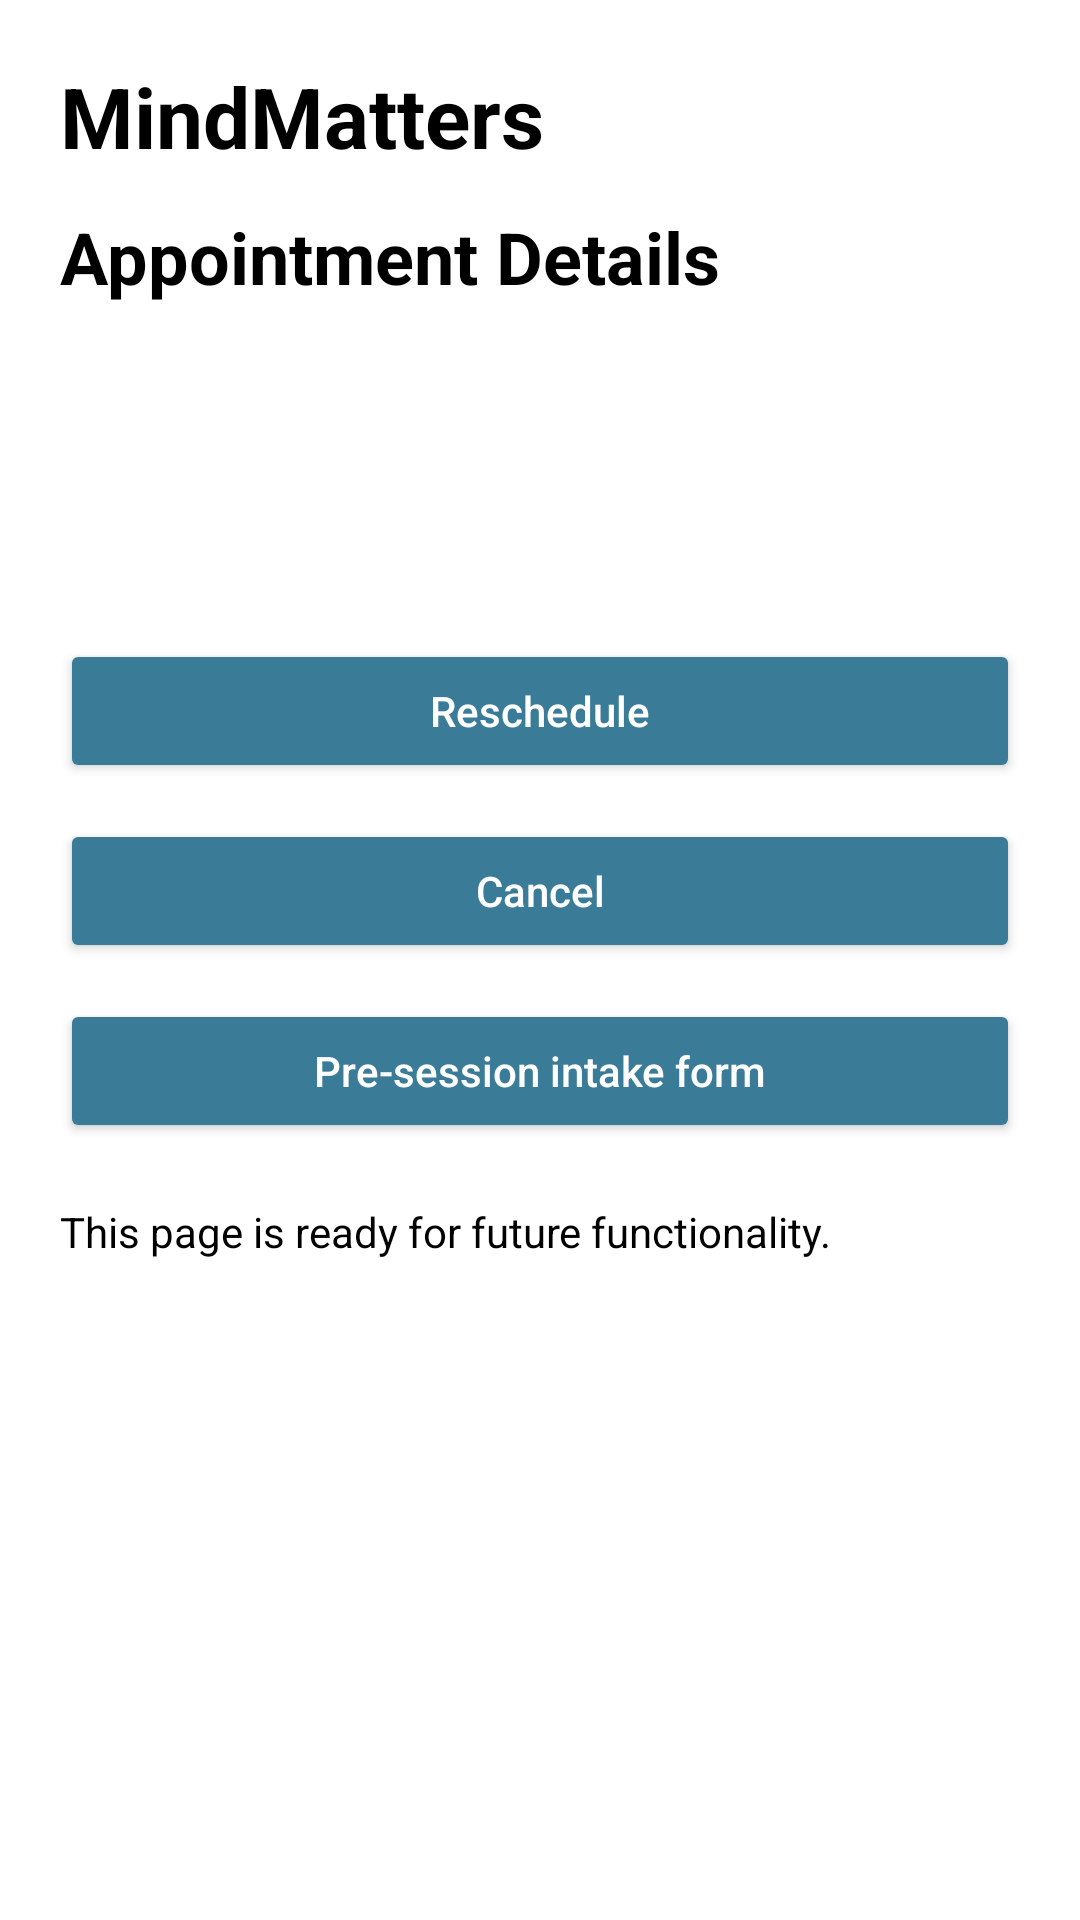

Android layout source for this screen:
<!-- AndroidManifest.xml: application theme Theme.MindMatters -->
<!-- res/layout/fragment_appointment_details.xml -->
<?xml version="1.0" encoding="utf-8"?>
<ScrollView xmlns:android="http://schemas.android.com/apk/res/android"
    android:layout_width="match_parent"
    android:layout_height="match_parent"
    android:background="@android:color/white">

    <LinearLayout
        android:layout_width="match_parent"
        android:layout_height="wrap_content"
        android:orientation="vertical"
        android:padding="20dp">

        <TextView
            android:layout_width="wrap_content"
            android:layout_height="wrap_content"
            android:text="@string/mindmatters"
            android:textColor="@android:color/black"
            android:textSize="28sp"
            android:textStyle="bold" />

        <TextView
            android:id="@+id/appointment_details_title"
            android:layout_width="wrap_content"
            android:layout_height="wrap_content"
            android:layout_marginTop="12dp"
            android:text="Appointment Details"
            android:textColor="@android:color/black"
            android:textSize="24sp"
            android:textStyle="bold" />

        <TextView
            android:id="@+id/appointment_details_datetime"
            android:layout_width="match_parent"
            android:layout_height="wrap_content"
            android:layout_marginTop="18dp"
            android:padding="4dp"
            android:textColor="@android:color/black"
            android:textSize="16sp" />

        <TextView
            android:id="@+id/appointment_details_mode"
            android:layout_width="match_parent"
            android:layout_height="wrap_content"
            android:layout_marginTop="10dp"
            android:padding="4dp"
            android:textColor="@android:color/black"
            android:textSize="16sp" />

        <Button
            android:id="@+id/reschedule_button"
            android:layout_width="match_parent"
            android:layout_height="wrap_content"
            android:layout_marginTop="24dp"
            android:backgroundTint="@color/student_primary_button"
            android:text="Reschedule"
            android:textAllCaps="false"
            android:textColor="@android:color/white" />

        <Button
            android:id="@+id/cancel_button"
            android:layout_width="match_parent"
            android:layout_height="wrap_content"
            android:layout_marginTop="12dp"
            android:backgroundTint="@color/student_primary_button"
            android:text="Cancel"
            android:textAllCaps="false"
            android:textColor="@android:color/white" />

        <Button
            android:id="@+id/presession_button"
            android:layout_width="match_parent"
            android:layout_height="wrap_content"
            android:layout_marginTop="12dp"
            android:backgroundTint="@color/student_primary_button"
            android:text="Pre-session intake form"
            android:textAllCaps="false"
            android:textColor="@android:color/white" />

        <TextView
            android:layout_width="match_parent"
            android:layout_height="wrap_content"
            android:layout_marginTop="20dp"
            android:text="@string/placeholder_coming_soon"
            android:textColor="@android:color/black" />
    </LinearLayout>

</ScrollView>
<!-- resources referenced by this layout -->
<resources>
  <color name="student_primary_button">#3A7C98</color>
  <string name="mindmatters">MindMatters</string>
  <string name="placeholder_coming_soon">This page is ready for future functionality.</string>
  <style name="Theme.MindMatters" parent="Base.Theme.MindMatters" />
  <style name="Base.Theme.MindMatters" parent="Theme.Material3.DayNight.NoActionBar">
          
          
      </style>
</resources>
